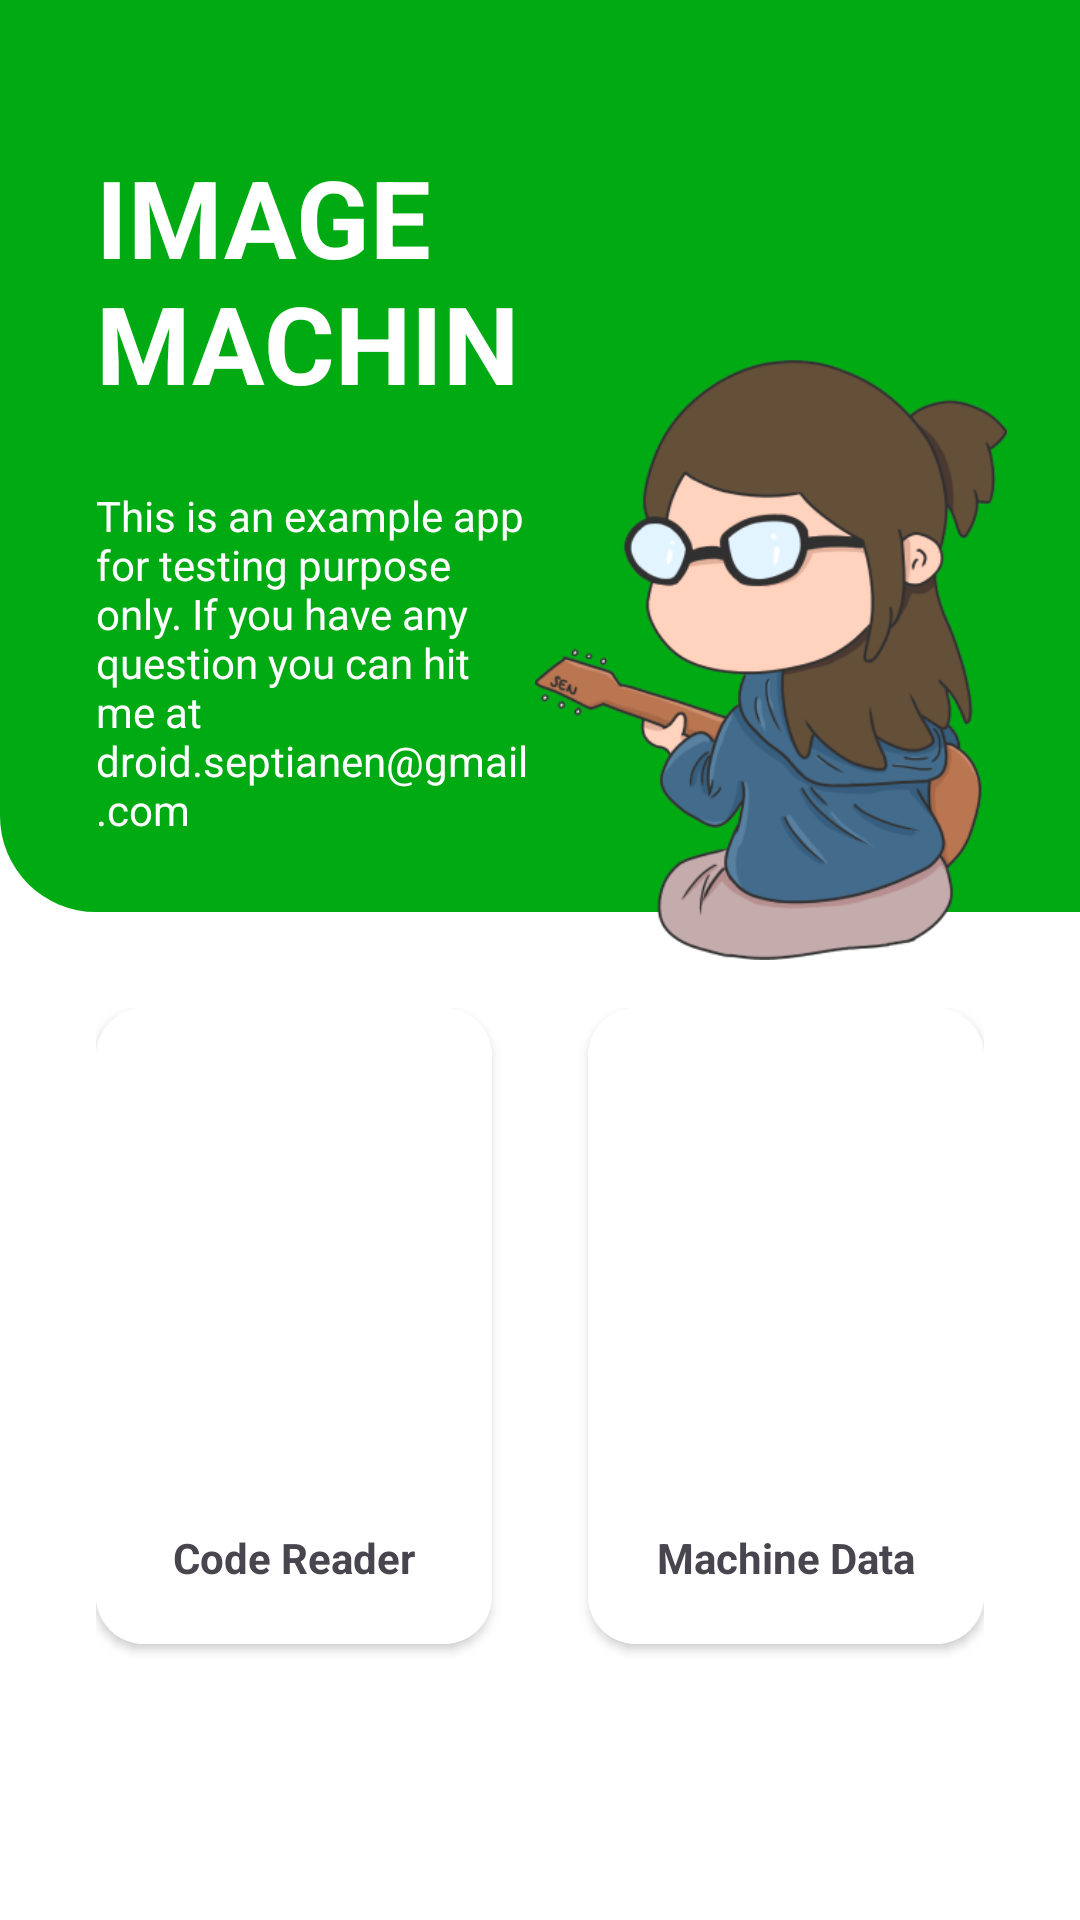

This screen was rendered from an Android layout file. Write that file and the resources it references.
<!-- AndroidManifest.xml: application theme Theme.ImageMachine -->
<!-- res/layout/fragment_home.xml -->
<?xml version="1.0" encoding="utf-8"?>
<androidx.constraintlayout.widget.ConstraintLayout xmlns:android="http://schemas.android.com/apk/res/android"
    xmlns:tools="http://schemas.android.com/tools"
    android:layout_width="match_parent"
    android:layout_height="match_parent"
    xmlns:app="http://schemas.android.com/apk/res-auto"
    android:background="@color/white"
    tools:context=".view.HomeFragment">

    <ImageView
        android:id="@+id/iv_header"
        android:layout_width="match_parent"
        android:layout_height="0dp"
        android:layout_marginBottom="16dp"
        android:background="@drawable/home_header"
        app:layout_constraintTop_toTopOf="parent"
        app:layout_constraintBottom_toTopOf="@+id/gl_header_bottom"
        app:layout_constraintStart_toStartOf="parent"
        app:layout_constraintEnd_toEndOf="parent"/>

    <TextView
        android:id="@+id/tv_title"
        android:layout_width="0dp"
        android:layout_height="wrap_content"
        android:layout_marginTop="48dp"
        android:layout_marginStart="32dp"
        android:maxLines="2"
        android:text="@string/app_title"
        android:textColor="@color/white"
        android:textStyle="bold"
        android:textSize="36sp"
        app:layout_constraintTop_toTopOf="parent"
        app:layout_constraintStart_toStartOf="parent"
        app:layout_constraintEnd_toStartOf="@+id/iv_mascot"/>

    <TextView
        android:layout_width="0dp"
        android:layout_height="0dp"
        android:layout_marginTop="24dp"
        android:layout_marginStart="32dp"
        android:text="@string/app_description"
        android:textColor="@color/white"
        android:textSize="14sp"
        app:layout_constraintTop_toBottomOf="@+id/tv_title"
        app:layout_constraintBottom_toBottomOf="@+id/iv_header"
        app:layout_constraintStart_toStartOf="parent"
        app:layout_constraintEnd_toStartOf="@+id/iv_mascot"/>

    <ImageView
        android:id="@+id/iv_mascot"
        android:layout_width="158dp"
        android:layout_height="200dp"
        android:layout_marginEnd="24dp"
        android:src="@drawable/ic_mascot"
        app:layout_constraintBottom_toBottomOf="@+id/gl_header_bottom"
        app:layout_constraintEnd_toEndOf="parent" />

    <androidx.constraintlayout.widget.Guideline
        android:id="@+id/gl_header_bottom"
        android:layout_width="wrap_content"
        android:layout_height="wrap_content"
        android:orientation="horizontal"
        app:layout_constraintGuide_percent="0.5" />

    <LinearLayout
        android:id="@+id/ll_menu"
        android:layout_width="0dp"
        android:layout_height="0dp"
        android:layout_marginHorizontal="16dp"
        android:padding="16dp"
        app:layout_constraintTop_toBottomOf="@+id/gl_header_bottom"
        app:layout_constraintStart_toStartOf="parent"
        app:layout_constraintEnd_toEndOf="parent"
        app:layout_constraintBottom_toBottomOf="parent">

        <androidx.cardview.widget.CardView
            android:id="@+id/cv_code_reader"
            android:layout_width="wrap_content"
            android:layout_height="wrap_content"
            android:layout_marginEnd="16dp"
            android:background="@color/white"
            app:cardCornerRadius="16dp"
            android:elevation="16dp"
            android:layout_weight="1">

            <androidx.constraintlayout.widget.ConstraintLayout
                android:layout_width="wrap_content"
                android:layout_height="wrap_content"
                android:layout_gravity="center"
                android:background="@color/white"
                android:orientation="vertical">

                <ImageView
                    android:id="@+id/iv_code_reader"
                    android:layout_width="96dp"
                    android:layout_height="96dp"
                    android:layout_marginVertical="58dp"
                    android:layout_marginHorizontal="24dp"
                    android:src="@drawable/baseline_qr_code_scanner_24"
                    app:layout_constraintTop_toTopOf="parent"
                    app:layout_constraintBottom_toBottomOf="parent"
                    app:layout_constraintStart_toStartOf="parent"
                    app:layout_constraintEnd_toEndOf="parent"/>

                <TextView
                    android:id="@+id/tv_code_reader"
                    android:layout_width="0dp"
                    android:layout_height="wrap_content"
                    android:layout_marginHorizontal="16dp"
                    android:lines="1"
                    android:text="@string/code_reader"
                    android:textAlignment="center"
                    android:textSize="14sp"
                    android:textStyle="bold"
                    app:layout_constraintTop_toBottomOf="@+id/iv_code_reader"
                    app:layout_constraintBottom_toBottomOf="parent"
                    app:layout_constraintStart_toStartOf="parent"
                    app:layout_constraintEnd_toEndOf="parent"/>

            </androidx.constraintlayout.widget.ConstraintLayout>

        </androidx.cardview.widget.CardView>

        <androidx.cardview.widget.CardView
            android:id="@+id/cv_machine_data"
            android:layout_width="wrap_content"
            android:layout_height="wrap_content"
            android:layout_marginStart="16dp"
            android:background="@color/white"
            app:cardCornerRadius="16dp"
            android:elevation="16dp"
            android:layout_weight="1">

            <androidx.constraintlayout.widget.ConstraintLayout
                android:layout_width="wrap_content"
                android:layout_height="wrap_content"
                android:layout_gravity="center"
                android:background="@color/white"
                android:orientation="vertical">

                <ImageView
                    android:id="@+id/iv_machine_list"
                    android:layout_width="96dp"
                    android:layout_height="96dp"
                    android:layout_marginVertical="58dp"
                    android:layout_marginHorizontal="24dp"
                    android:src="@drawable/baseline_format_list_bulleted_24"
                    app:layout_constraintTop_toTopOf="parent"
                    app:layout_constraintBottom_toBottomOf="parent"
                    app:layout_constraintStart_toStartOf="parent"
                    app:layout_constraintEnd_toEndOf="parent"/>

                <TextView
                    android:id="@+id/tv_machine_list"
                    android:layout_width="0dp"
                    android:layout_height="wrap_content"
                    android:layout_marginHorizontal="16dp"
                    android:lines="1"
                    android:text="@string/machine_data"
                    android:textAlignment="center"
                    android:textSize="14sp"
                    android:textStyle="bold"
                    app:layout_constraintTop_toBottomOf="@+id/iv_machine_list"
                    app:layout_constraintBottom_toBottomOf="parent"
                    app:layout_constraintStart_toStartOf="parent"
                    app:layout_constraintEnd_toEndOf="parent"/>

            </androidx.constraintlayout.widget.ConstraintLayout>

        </androidx.cardview.widget.CardView>

    </LinearLayout>

</androidx.constraintlayout.widget.ConstraintLayout>
<!-- resources referenced by this layout -->
<resources>
  <color name="white">#FFFFFFFF</color>
  <!-- drawable home_header (drawable) -->
  <?xml version="1.0" encoding="utf-8"?>
  <shape xmlns:android="http://schemas.android.com/apk/res/android">
      <solid
          android:color="@color/primary"/>
  
      <corners
          android:bottomLeftRadius="32dp"/>
  
  </shape>
  <!-- drawable ic_mascot: png bitmap (drawable, 50392 bytes) -->
  <string name="app_description">This is an example app for testing purpose only. If you have any question you can hit me at \ndroid.septianen@gmail.com</string>
  <string name="app_title">IMAGE\nMACHINE</string>
  <string name="code_reader">Code Reader</string>
  <string name="machine_data">Machine Data</string>
  <style name="Theme.ImageMachine" parent="Base.Theme.ImageMachine" />
  <color name="primary">@color/green</color>
  <style name="Base.Theme.ImageMachine" parent="Theme.Material3.DayNight.NoActionBar">
          
           <item name="colorPrimary">@color/primary</item>
      </style>
  <color name="green">#00AA13</color>
</resources>
